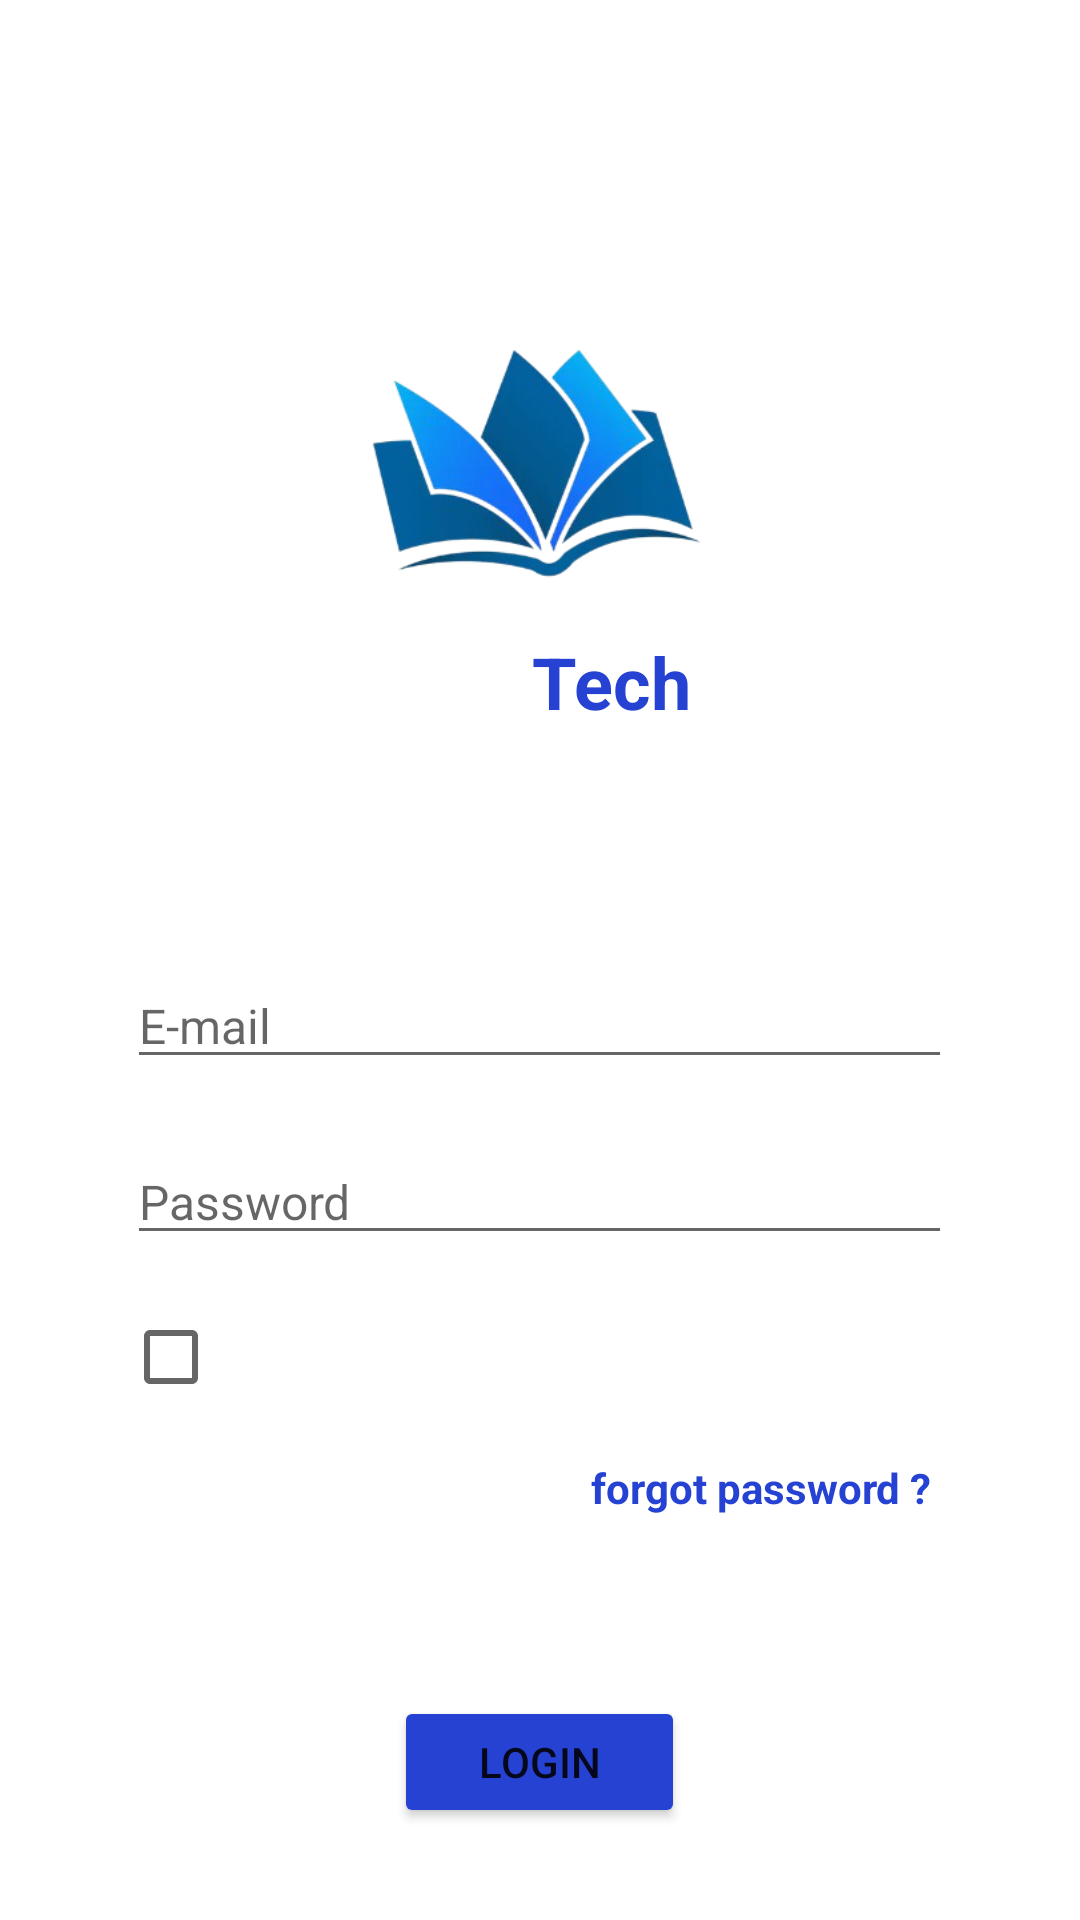

Reconstruct the res/layout file that produces this screen, plus the resources it refers to.
<!-- AndroidManifest.xml: activity theme Theme.MaterialComponents.DayNight.NoActionBar -->
<!-- res/layout/activity_login.xml -->
<?xml version="1.0" encoding="utf-8"?>
<LinearLayout xmlns:android="http://schemas.android.com/apk/res/android"
    xmlns:app="http://schemas.android.com/apk/res-auto"
    xmlns:tools="http://schemas.android.com/tools"
    android:id="@+id/main"
    android:layout_width="match_parent"
    android:layout_height="match_parent"
    android:orientation="vertical"
    android:padding="16dp"
    android:background="@drawable/book"
    tools:context=".LoginActivity">


    <ImageView
        android:id="@+id/imageView"
        android:layout_width="135dp"
        android:layout_height="107dp"
        android:layout_gravity="center"
        android:layout_marginTop="88dp"
        app:layout_constraintEnd_toEndOf="parent"
        app:layout_constraintHorizontal_bias="0.508"
        app:layout_constraintStart_toStartOf="parent"
        app:layout_constraintTop_toTopOf="parent"
        app:srcCompat="@drawable/logo" />


    <LinearLayout
        android:layout_width="match_parent"
        android:layout_height="30dp"
        android:orientation="horizontal">

        <TextView
            android:id="@+id/textView"
            android:layout_width="10dp"
            android:layout_height="wrap_content"
            android:layout_gravity="right"
            android:layout_marginLeft="115dp"
            android:layout_weight="1"
            android:text="Libra"
            android:textColor="#fff"
            android:textSize="24dp"
            android:textStyle="bold" />

        <TextView
            android:id="@+id/textView2"
            android:layout_width="130dp"
            android:layout_height="wrap_content"
            android:layout_weight="1"
            android:text="Tech"
            android:textColor="#2642D3"
            android:textSize="24dp"
            android:textStyle="bold" />
    </LinearLayout>

    <EditText
        android:id="@+id/et_email"
        android:layout_width="275dp"
        android:layout_height="wrap_content"
        android:layout_marginTop="80dp"
        android:layout_gravity="center"
        android:inputType="textEmailAddress"
        android:hint="E-mail"
        android:textColor="@color/white"
        android:textSize="16dp" />

    <EditText
        android:id="@+id/et_pass"
        android:layout_width="275dp"
        android:layout_height="wrap_content"
        android:layout_marginTop="20dp"
        android:layout_gravity="center"
        android:ems="10"
        android:inputType="textPassword"
        android:textColor="@color/white"
        android:hint="Password"
        android:textSize="16dp"/>

    <CheckBox
        android:id="@+id/cb_show_password"
        android:layout_width="wrap_content"
        android:layout_height="wrap_content"
        android:text="Tampilkan Password"
        android:textColor="@color/white"
        android:layout_marginTop="10dp"
        android:layout_marginLeft="25dp"
        android:layout_gravity="left"/>

    <TextView
        android:id="@+id/tv_forgot"
        android:layout_width="130dp"
        android:layout_height="wrap_content"
        android:text="forgot password ?"
        android:layout_marginLeft="181dp"
        android:layout_marginTop="10dp"
        android:textColor="#2642D3"
        android:textStyle="bold"
        android:layout_gravity=""/>

    <Button
        android:id="@+id/btn_login"
        android:layout_width="97dp"
        android:layout_height="44dp"
        android:layout_marginTop="60dp"
        android:layout_gravity="center"
        android:backgroundTint="#2642D3"
        android:text="Login"/>

    <LinearLayout
        android:layout_width="match_parent"
        android:layout_height="87dp"
        android:orientation="horizontal">

        <TextView
            android:id="@+id/textView5"
            android:layout_width="wrap_content"
            android:layout_height="wrap_content"
            android:layout_marginLeft="90dp"
            android:layout_marginTop="20dp"
            android:text="Belum punya akun?"
            android:textColor="@color/white"
            android:textSize="12dp" />

        <TextView
            android:id="@+id/textRegister"
            android:layout_width="match_parent"
            android:layout_height="wrap_content"
            android:layout_marginLeft="5dp"
            android:layout_marginTop="20dp"
            android:text="Register"
            android:textColor="#2642D3"
            android:textStyle="bold"
            android:textSize="12dp" />
    </LinearLayout>


</LinearLayout>
<!-- resources referenced by this layout -->
<resources>
  <!-- drawable logo: png bitmap (drawable, 53864 bytes) -->
  <!-- not gathered from this repository: default colours our renderer supplied (Android Studio template values) -->
  <color name="white">#FFFFFFFF</color>
</resources>
